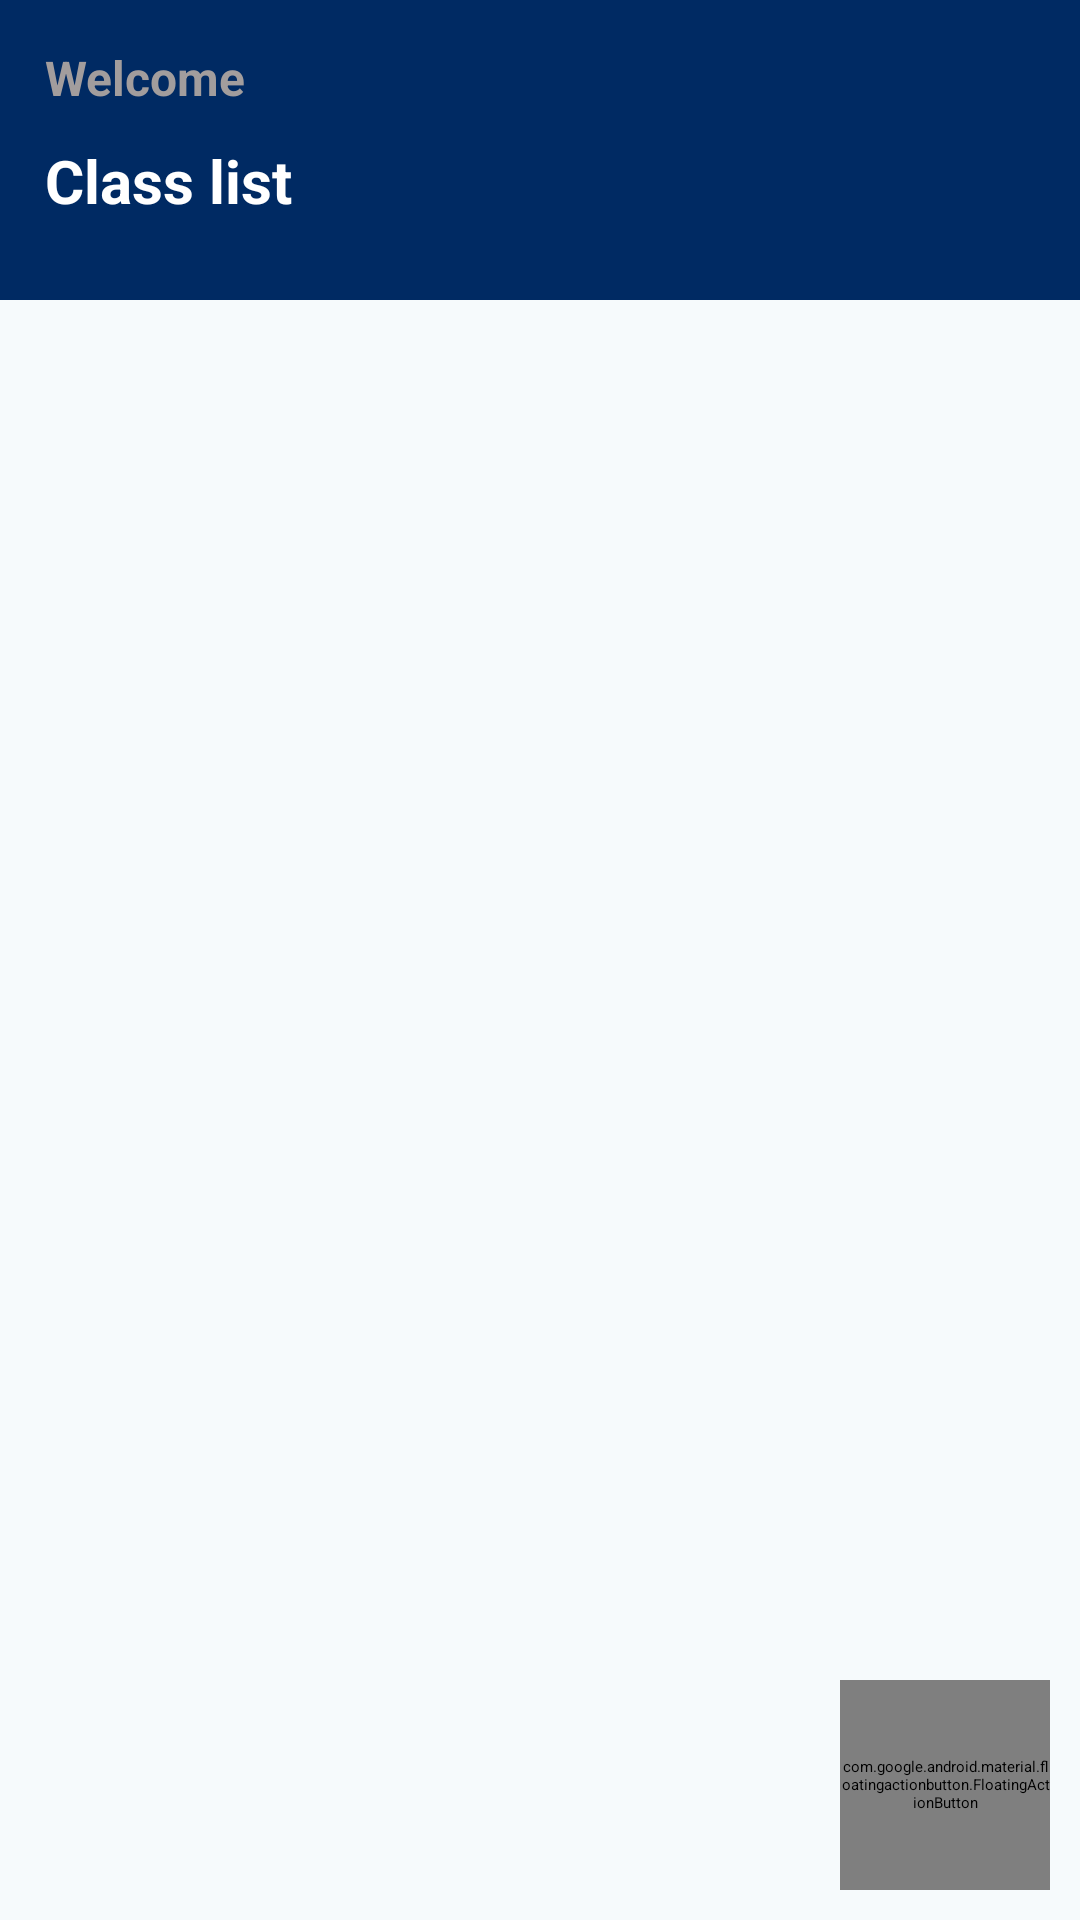

Layout XML and referenced resources for this Android screen:
<!-- AndroidManifest.xml: application theme Theme.SmartAttendance -->
<!-- res/layout/activity_professor_class_list.xml -->
<?xml version="1.0" encoding="utf-8"?>
<RelativeLayout xmlns:android="http://schemas.android.com/apk/res/android"
    xmlns:app="http://schemas.android.com/apk/res-auto"
    xmlns:tools="http://schemas.android.com/tools"
    android:layout_width="match_parent"
    android:layout_height="match_parent"
    android:background="@color/primary_bg"
    android:orientation="vertical"
    tools:context=".ProfessorDashBoard">

    <LinearLayout
        android:layout_width="match_parent"
        android:layout_height="100dp"
        android:layout_alignParentTop="true"
        android:id="@+id/toolbar"
        android:background="@color/colorPrimaryDark"
        android:orientation="vertical"
        android:padding="@dimen/space_10dp">

        <TextView
            android:id="@+id/subLabel"
            android:layout_width="match_parent"
            android:layout_height="wrap_content"
            android:layout_margin="5dp"
            android:text="Welcome "
            android:textColor="@color/text_sub"
            android:textSize="16dp"
            android:textStyle="bold" />

        <TextView
            android:id="@+id/label"
            android:layout_width="match_parent"
            android:layout_height="wrap_content"
            android:layout_margin="5dp"
            android:text="Class list"
            android:textColor="@color/white"
            android:textSize="20dp"
            android:textStyle="bold" />
    </LinearLayout>

    <androidx.recyclerview.widget.RecyclerView
        android:id="@+id/classListRv"
        android:layout_width="match_parent"
        android:layout_height="match_parent"
        android:layout_below="@id/toolbar"
        android:padding="@dimen/space_10dp"
        app:layoutManager="androidx.recyclerview.widget.LinearLayoutManager"
        tools:listitem="@layout/menu_row" />


    <com.google.android.material.floatingactionbutton.FloatingActionButton
        android:layout_width="@dimen/size70dp"
        android:layout_alignParentBottom="true"
        android:layout_alignParentEnd="true"
        android:clickable="true"
        android:id="@+id/addClass"
        android:src="@drawable/ic_baseline_add_24"
        android:layout_margin="@dimen/space_10dp"
        android:theme="@style/FabTheme"
        android:layout_height="@dimen/size70dp"/>

</RelativeLayout>
<!-- res/layout/menu_row.xml (included above) -->
<?xml version="1.0" encoding="utf-8"?>
<LinearLayout xmlns:android="http://schemas.android.com/apk/res/android"
    xmlns:tools="http://schemas.android.com/tools"
    android:layout_width="match_parent"
    android:layout_height="wrap_content"
    android:layout_marginTop="10dp"
    android:background="@drawable/surface_bg"
    android:clickable="true"
    android:foreground="?android:attr/selectableItemBackgroundBorderless"
    android:gravity="center"
    android:orientation="horizontal"
    android:padding="5dp"
    android:transitionName="label"
    tools:targetApi="lollipop">

    <ImageView
        android:id="@+id/logo"
        android:layout_width="50dp"
        android:layout_height="50dp"
        android:layout_marginLeft="10dp"
        android:background="@drawable/ring"
        android:padding="8dp"
        android:src="@drawable/logo" />

    <ImageView
        android:id="@+id/logo1"
        android:layout_width="50dp"
        android:layout_height="50dp"
        android:visibility="gone"
        android:layout_marginLeft="10dp"
        android:background="@drawable/ring"
        android:padding="12dp"
        android:src="@mipmap/ic_launcher_round" />

    <LinearLayout
        android:layout_width="match_parent"
        android:layout_height="wrap_content"
        android:layout_marginLeft="15dp"
        android:orientation="vertical">

        <TextView
            android:id="@+id/label"
            android:layout_width="match_parent"
            android:layout_height="wrap_content"
            android:layout_margin="5dp"
            android:text="Label"
            android:textColor="@color/black"
            android:textSize="18dp"
            android:textStyle="bold" />

        <TextView
            android:id="@+id/subLabel"
            android:layout_width="match_parent"
            android:layout_height="wrap_content"
            android:layout_marginLeft="5dp"
            android:layout_marginBottom="10dp"
            android:text=""
            android:textStyle="bold" />
    </LinearLayout>

</LinearLayout>
<!-- resources referenced by this layout -->
<resources>
  <color name="black">#FF000000</color>
  <color name="colorPrimaryDark">#002A63</color>
  <color name="primary_bg">#F6FAFC</color>
  <color name="text_sub">#A29D9D</color>
  <color name="white">#FFFFFFFF</color>
  <dimen name="size70dp">70dp</dimen>
  <dimen name="space_10dp">10dp</dimen>
  <!-- drawable logo: vector/xml drawable (drawable, 95898 chars, omitted) -->
  <!-- drawable ring (drawable) -->
  <?xml version="1.0" encoding="utf-8"?>
  <shape xmlns:android="http://schemas.android.com/apk/res/android"
  android:shape="oval">
      <solid android:color="@color/contentBackground"/>
  </shape>
  <!-- drawable surface_bg (drawable) -->
  <?xml version="1.0" encoding="utf-8"?>
  <shape xmlns:android="http://schemas.android.com/apk/res/android"
      android:id="@+id/listview_background_shape">
      <corners android:radius="5dp" />
      <solid android:color="@color/white" />
  </shape>
  <style name="FabTheme" parent="Base.Theme.AppCompat.Light">
          <item name="colorAccent">@color/white</item>
      </style>
  <style name="Theme.SmartAttendance" parent="Theme.MaterialComponents.Light.NoActionBar.Bridge">
          
          <item name="android:windowBackground">@color/white</item>
          
          <item name="colorPrimary">@color/white</item>
          <item name="colorPrimaryVariant">@color/white</item>
          <item name="colorOnPrimary">@color/black</item>
          
          <item name="colorSecondary">@color/teal_200</item>
          <item name="colorSecondaryVariant">@color/teal_700</item>
          <item name="colorOnSecondary">@color/black</item>
          
          <item name="android:statusBarColor" tools:targetApi="l">@color/colorPrimaryDark</item>
          <item name="bottomSheetDialogTheme">@style/AppBottomSheetDialogTheme</item>
          
          <item name="android:fontFamily">@font/font_style</item>
      </style>
  <color name="contentBackground">#F6F8FA</color>
  <color name="teal_200">#FF03DAC5</color>
  <color name="teal_700">#FF018786</color>
  <style name="AppBottomSheetDialogTheme" parent="Theme.Design.Light.BottomSheetDialog">
          <item name="bottomSheetStyle">@style/AppModalStyle</item>
      </style>
  <style name="AppModalStyle" parent="Widget.Design.BottomSheet.Modal">
          <item name="android:background">@drawable/round_dialog_bg</item>
      </style>
</resources>
